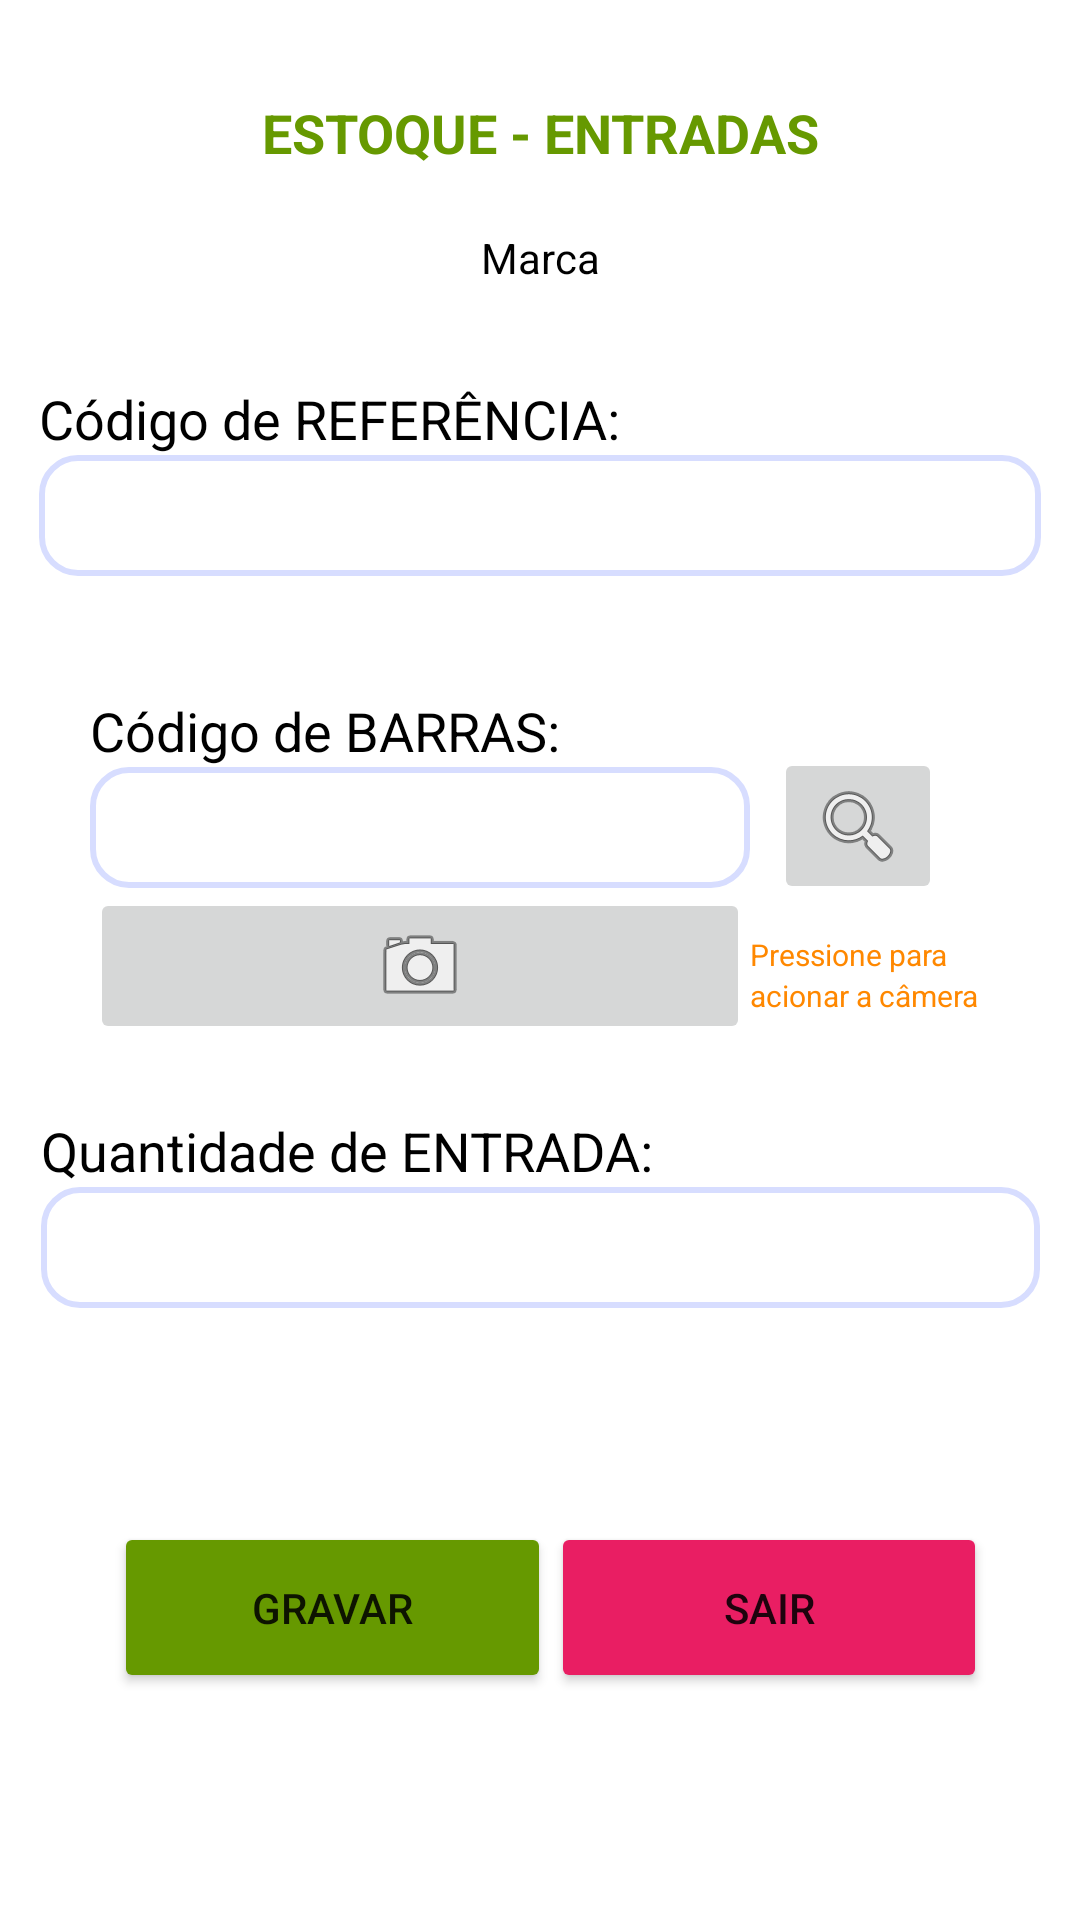

This screen was rendered from an Android layout file. Write that file and the resources it references.
<!-- AndroidManifest.xml: application theme Theme.EstoqueDeMeadas -->
<!-- res/layout/activity_estoque_entradas.xml -->
<?xml version="1.0" encoding="utf-8"?>
<androidx.constraintlayout.widget.ConstraintLayout xmlns:android="http://schemas.android.com/apk/res/android"
    xmlns:app="http://schemas.android.com/apk/res-auto"
    xmlns:tools="http://schemas.android.com/tools"
    android:layout_width="match_parent"
    android:layout_height="match_parent"
    tools:context=".ActivityEstoqueEntradas">

    <TextView
        android:id="@+id/txtMarcasTitulo4"
        android:layout_width="fill_parent"
        android:layout_height="wrap_content"
        android:layout_marginTop="32dp"
        android:gravity="center"
        android:text="ESTOQUE - ENTRADAS"
        android:textColor="@android:color/holo_green_dark"
        android:textSize="18sp"
        android:textStyle="bold"
        app:layout_constraintTop_toTopOf="parent"
        tools:layout_editor_absoluteX="17dp" />

    <TextView
        android:id="@+id/txtEstoqueEntNomeMarca"
        android:layout_width="fill_parent"
        android:layout_height="wrap_content"
        android:layout_marginTop="20dp"
        android:gravity="center"
        android:text="Marca"
        android:textColor="@color/black"
        app:layout_constraintTop_toBottomOf="@+id/txtMarcasTitulo4"
        tools:layout_editor_absoluteX="16dp" />

    <TextView
        android:id="@+id/txtEstoqueEntIdMarca"
        android:layout_width="0dp"
        android:layout_height="16dp"
        tools:layout_editor_absoluteX="38dp"
        tools:layout_editor_absoluteY="7dp"
        tools:visibility="invisible" />

    <LinearLayout
        android:layout_width="291dp"
        android:layout_height="57dp"
        android:layout_marginStart="38dp"
        android:layout_marginLeft="38dp"
        android:layout_marginTop="86dp"
        android:layout_marginBottom="100dp"
        android:orientation="horizontal"
        app:layout_constraintBottom_toBottomOf="parent"
        app:layout_constraintStart_toStartOf="parent"
        app:layout_constraintTop_toBottomOf="@+id/linearEstoqueEnt3">

        <Button
            android:id="@+id/btnEstoqueEntGravar"
            android:layout_width="match_parent"
            android:layout_height="match_parent"
            android:layout_weight="1"
            android:text="Gravar"
            app:backgroundTint="@android:color/holo_green_dark" />

        <Button
            android:id="@+id/btnEstoqueEntSair"
            android:layout_width="match_parent"
            android:layout_height="match_parent"
            android:layout_weight="1"
            android:text="Sair"
            app:backgroundTint="#E91E63" />
    </LinearLayout>

    <LinearLayout
        android:id="@+id/linearEstoqueSai"
        android:layout_width="334dp"
        android:layout_height="104dp"
        android:layout_marginStart="60dp"
        android:layout_marginLeft="60dp"
        android:layout_marginTop="32dp"
        android:layout_marginEnd="60dp"
        android:layout_marginRight="60dp"
        android:orientation="vertical"
        app:layout_constraintEnd_toEndOf="parent"
        app:layout_constraintStart_toStartOf="parent"
        app:layout_constraintTop_toBottomOf="@+id/txtEstoqueEntNomeMarca">

        <TextView
            android:layout_width="match_parent"
            android:layout_height="wrap_content"
            android:text="Código de REFERÊNCIA:"
            android:textColor="@color/black"
            android:textSize="18sp" />

        <EditText
            android:id="@+id/edtEstoqueSaiCodRef"
            android:layout_width="match_parent"
            android:layout_height="wrap_content"
            android:ems="10"
            android:background="@drawable/my_bg"
            android:inputType="number" />

    </LinearLayout>

    <LinearLayout
        android:id="@+id/linearEstoqueSai2"
        android:layout_width="220dp"
        android:layout_height="140dp"
        android:layout_marginStart="30dp"
        android:layout_marginLeft="30dp"
        android:orientation="vertical"
        app:layout_constraintStart_toStartOf="parent"
        app:layout_constraintTop_toBottomOf="@+id/linearEstoqueSai">

        <TextView
            android:layout_width="match_parent"
            android:layout_height="wrap_content"
            android:text="Código de BARRAS:"
            android:textColor="#000000"
            android:textSize="18sp" />

        <EditText
            android:id="@+id/edtEstoqueSaiCodBarras"
            android:layout_width="match_parent"
            android:layout_height="wrap_content"
            android:ems="10"
            android:background="@drawable/my_bg"
            android:inputType="number" />

        <ImageButton
            android:id="@+id/ibtnEstoqueSaiCodBarras"
            android:layout_width="match_parent"
            android:layout_height="wrap_content"
            android:onClick="ibtnEstoqueEntCodBarrasOnClick"
            app:srcCompat="@android:drawable/ic_menu_camera" />

    </LinearLayout>

    <LinearLayout
        android:id="@+id/linearEstoqueEnt3"
        android:layout_width="333dp"
        android:layout_height="74dp"
        android:layout_marginStart="60dp"
        android:layout_marginLeft="60dp"
        android:layout_marginEnd="60dp"
        android:layout_marginRight="60dp"
        android:orientation="vertical"
        app:layout_constraintEnd_toEndOf="parent"
        app:layout_constraintStart_toStartOf="parent"
        app:layout_constraintTop_toBottomOf="@+id/linearEstoqueSai2">

        <TextView
            android:layout_width="match_parent"
            android:layout_height="wrap_content"
            android:text="Quantidade de ENTRADA:"
            android:textColor="@color/black"
            android:textSize="18sp" />

        <EditText
            android:id="@+id/edtEstoqueSaiQuant"
            android:layout_width="match_parent"
            android:layout_height="wrap_content"
            android:ems="10"
            android:inputType="number"
            android:textColor="#4CAF50"
            android:background="@drawable/my_bg"
            android:textStyle="bold" />
    </LinearLayout>

    <ImageButton
        android:id="@+id/ibtnEstoqueEntBuscarCodBarras"
        android:layout_width="wrap_content"
        android:layout_height="wrap_content"
        android:layout_marginStart="8dp"
        android:layout_marginLeft="8dp"
        android:layout_marginTop="18dp"
        app:layout_constraintStart_toEndOf="@+id/linearEstoqueSai2"
        app:layout_constraintTop_toBottomOf="@+id/linearEstoqueSai"
        app:srcCompat="@android:drawable/ic_menu_search" />

    <TextView
        android:id="@+id/textView"
        android:layout_width="wrap_content"
        android:layout_height="wrap_content"
        android:layout_marginTop="10dp"
        android:text="Pressione para"
        android:textColor="@android:color/holo_orange_dark"
        android:textSize="10sp"
        app:layout_constraintStart_toEndOf="@+id/linearEstoqueSai2"
        app:layout_constraintTop_toBottomOf="@+id/ibtnEstoqueEntBuscarCodBarras" />

    <TextView
        android:id="@+id/textView2"
        android:layout_width="wrap_content"
        android:layout_height="wrap_content"
        android:text="acionar a câmera"
        android:textColor="@android:color/holo_orange_dark"
        android:textSize="10sp"
        app:layout_constraintStart_toEndOf="@+id/linearEstoqueSai2"
        app:layout_constraintTop_toBottomOf="@+id/textView" />

</androidx.constraintlayout.widget.ConstraintLayout>
<!-- resources referenced by this layout -->
<resources>
  <!-- drawable my_bg (drawable) -->
  <?xml version="1.0" encoding="utf-8"?>
  <selector xmlns:android="http://schemas.android.com/apk/res/android">
      <item>
          <shape android:shape="rectangle">
              <solid android:color="#fff"/> 
              <corners android:radius="12dp"/> 
              <stroke android:color="#D7DDFF" android:width="2dp"/> 
              <padding android:bottom="8dp" android:left="8dp" android:right="8dp" android:top="8dp"/>
          </shape>
      </item>
  </selector>
  <style name="Theme.EstoqueDeMeadas" parent="Theme.MaterialComponents.DayNight.DarkActionBar">
          
          <item name="colorPrimary">@color/purple_500</item>
          <item name="colorPrimaryVariant">@color/purple_700</item>
          <item name="colorOnPrimary">@color/white</item>
          
          <item name="colorSecondary">@color/teal_200</item>
          <item name="colorSecondaryVariant">@color/teal_700</item>
          <item name="colorOnSecondary">@color/black</item>
          
          <item name="android:statusBarColor" tools:targetApi="l">?attr/colorPrimaryVariant</item>
          
      </style>
  <!-- not gathered from this repository: default colours our renderer supplied (Android Studio template values) -->
  <color name="purple_500">#FF6200EE</color>
  <color name="purple_700">#FF3700B3</color>
  <color name="teal_200">#FF03DAC5</color>
  <color name="teal_700">#FF018786</color>
  <color name="black">#FF000000</color>
  <color name="white">#FFFFFFFF</color>
</resources>
